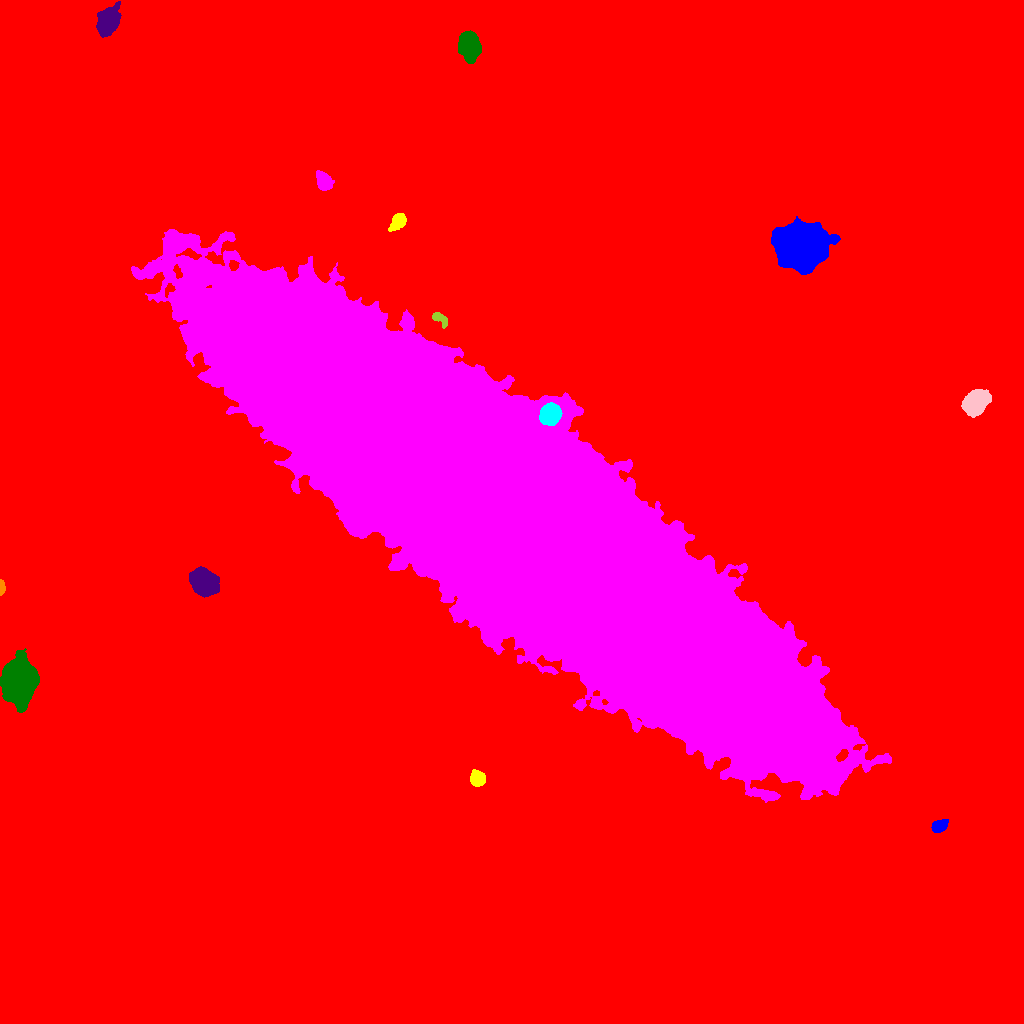

The file beside this chart, header and first rows:
ID, X, Y, A, B, theta, total_flux, mu_max, mu_median, mu_mean, R_fwhm, R_e, R10, R90, x_start, x_end, y_start, y_end, area, greylevel
0, 514.9, 511.7, 303.8, 276.4, -0.5894, 3055140, 28.0, 2.0, 3.399, 62.78, 231.2, 82.93, 397.5, 0, 1023, 0, 1023, 898925, 3.399
1, 938.9, 197.2, 3.767, 2.509, 0.5245, 813.0, 10.0, 4.0, 4.302, 5.232, 3.949, 1.596, 6.155, 931, 948, 191, 204, 189, 20.3
2, 477.1, 245, 3.537, 3.223, -1.01, 1417, 15.0, 5.0, 6.298, 5.232, 4.297, 1.693, 6.91, 470, 485, 237, 254, 225, 21.3
3, 510.1, 505.6, 169.2, 40.1, -0.6276, 5593782, 173.0, 32.0, 39.61, 68.95, 98.68, 35.18, 170.9, 131, 891, 221, 794, 141227, 51.61
4, 19.25, 342.7, 9.171, 6.933, 1.44, 50212, 117.0, 21.0, 31.34, 9.788, 9.707, 3.742, 16.71, 0, 39, 311, 375, 1602, 45.34
5, 204.1, 441.1, 6.732, 5.146, -0.6914, 14685, 52.0, 18.0, 20.65, 8.867, 7.506, 3.038, 12.14, 189, 219, 426, 457, 711, 33.65
6, 1.476, 435.3, 3.3, 1.329, 1.567, 485.0, 16.0, 5.0, 6.139, 2.932, 2.394, 0.9772, 4.068, 0, 5, 428, 444, 79, 20.14
7, 550.4, 609.7, 4.72, 4.182, 0.841, 9718, 63.0, 19.0, 22.92, 6.433, 5.642, 2.257, 9.219, 539, 562, 598, 621, 424, 65.92
8, 977.1, 621.5, 6.877, 4.737, 0.8897, 5066, 19.0, 7.5, 8.332, 8.704, 7.203, 2.985, 11.42, 961, 991, 606, 634, 608, 22.33
9, 440.2, 704.7, 4.861, 2.194, -0.6615, 614.0, 8.0, 4.0, 4.039, 5.109, 3.827, 1.596, 5.944, 432, 447, 695, 711, 152, 18.04
10, 903.8, 740.9, 5.783, 2.579, -0.2903, 768.0, 6.0, 4.0, 3.383, 7.203, 5.015, 2.111, 7.378, 894, 917, 735, 748, 227, 17.38
11, 801.8, 777.4, 10.07, 9.116, 0.2457, 100778, 186.0, 22.0, 40.31, 10.54, 11.31, 4.297, 20.7, 771, 840, 749, 807, 2500, 53.31
12, 398, 802.4, 4.29, 2.896, 0.9583, 1325, 14.0, 5.0, 5.591, 5.232, 4.297, 1.693, 7.069, 388, 406, 792, 810, 237, 19.59
13, 323.4, 842.7, 4.879, 3.188, -1.059, 1164, 10.0, 4.0, 4.233, 6.05, 4.951, 1.954, 7.838, 316, 334, 833, 853, 275, 18.23
14, 469.5, 977.6, 6.645, 4.89, -1.268, 7033, 27.0, 11.0, 11.88, 8.921, 7.291, 3.038, 11.33, 458, 481, 960, 993, 592, 25.88
15, 108.3, 1002, 7.485, 4.87, 1.096, 6332, 22.0, 10.0, 10.5, 9.657, 7.777, 3.241, 11.93, 96, 121, 986, 1022, 603, 22.5
